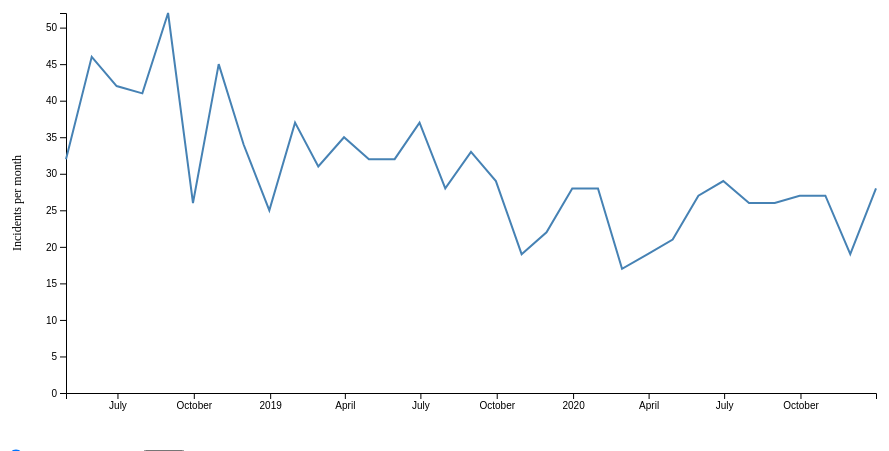
D3 v6 page, settled after 360 driven frames (6 s of simulated time); the page loaded 1 data file(s).


// ── js/timeline.js
// Timeline: Monthly incident counts, 2018-2020, with slider + play animation

const timelineWidth = 900;
const timelineHeight = 450;

const timelineSvg = d3.select("#timeline")
    .attr("width", timelineWidth)
    .attr("height", timelineHeight);

const margin = { top: 20, right: 30, bottom: 50, left: 60 };
const width = timelineWidth - margin.left - margin.right;
const height = timelineHeight - margin.top - margin.bottom;

const g = timelineSvg.append("g")
    .attr("transform", `translate(${margin.left}, ${margin.top})`);

const xScale = d3.scaleTime().range([0, width]);
const yScale = d3.scaleLinear().range([height, 0]);

d3.csv("data/timeline_data.csv").then(data => {
    const parseDate = d3.timeParse("%Y-%m-%d");
    data.forEach(d => {
        d.date = parseDate(d.date);
        d.value = +d.value;
    });

    xScale.domain(d3.extent(data, d => d.date));
    yScale.domain([0, d3.max(data, d => d.value)]);

    const xAxis = d3.axisBottom(xScale).ticks(d3.timeMonth.every(3));
    const yAxis = d3.axisLeft(yScale);

    g.append("g")
        .attr("class", "x-axis")
        .attr("transform", `translate(0, ${height})`)
        .call(xAxis);

    g.append("g")
        .attr("class", "y-axis")
        .call(yAxis);

    g.append("text")
        .attr("x", -height / 2)
        .attr("y", -45)
        .attr("transform", "rotate(-90)")
        .attr("text-anchor", "middle")
        .attr("font-size", "12px")
        .text("Incidents per month");

    const line = d3.line()
        .x(d => xScale(d.date))
        .y(d => yScale(d.value));

    g.append("path")
        .datum(data)
        .attr("class", "line-path")
        .attr("fill", "none")
        .attr("stroke", "steelblue")
        .attr("stroke-width", 2)
        .attr("d", line);

    const minYear = d3.min(data, d => d.date.getFullYear());
    const maxYear = d3.max(data, d => d.date.getFullYear());

    let currentYear = minYear;
    const slider = d3.select("#slider")
        .attr("min", minYear)
        .attr("max", maxYear)
        .attr("value", minYear);
    const playButton = d3.select("#play");

    slider.on("input", function() {
        currentYear = +this.value;
        updateChart();
    });

    playButton.on("click", function() {
        currentYear = minYear;
        slider.property("value", currentYear);
        let interval = setInterval(() => {
            if (currentYear >= maxYear) {
                clearInterval(interval);
            } else {
                currentYear++;
                slider.property("value", currentYear);
                updateChart();
            }
        }, 700);
    });

    function updateChart() {
        const filteredData = data.filter(d => d.date.getFullYear() <= currentYear);

        g.select(".line-path")
            .datum(filteredData)
            .attr("d", line);
    }
});


### data: data/timeline_data.csv
date, value
2018-04-30, 32
2018-05-31, 46
2018-06-30, 42
2018-07-31, 41
2018-08-31, 52
2018-09-30, 26
2018-10-31, 45
2018-11-30, 34
2018-12-31, 25
2019-01-31, 37
2019-02-28, 31
2019-03-31, 35
2019-04-30, 32
2019-05-31, 32
2019-06-30, 37
2019-07-31, 28
2019-08-31, 33
2019-09-30, 29
2019-10-31, 19
2019-11-30, 22
2019-12-31, 28
2020-01-31, 28
2020-02-29, 17
2020-03-31, 19
2020-04-30, 21
2020-05-31, 27
2020-06-30, 29
2020-07-31, 26
2020-08-31, 26
2020-09-30, 27
2020-10-31, 27
2020-11-30, 19
2020-12-31, 28